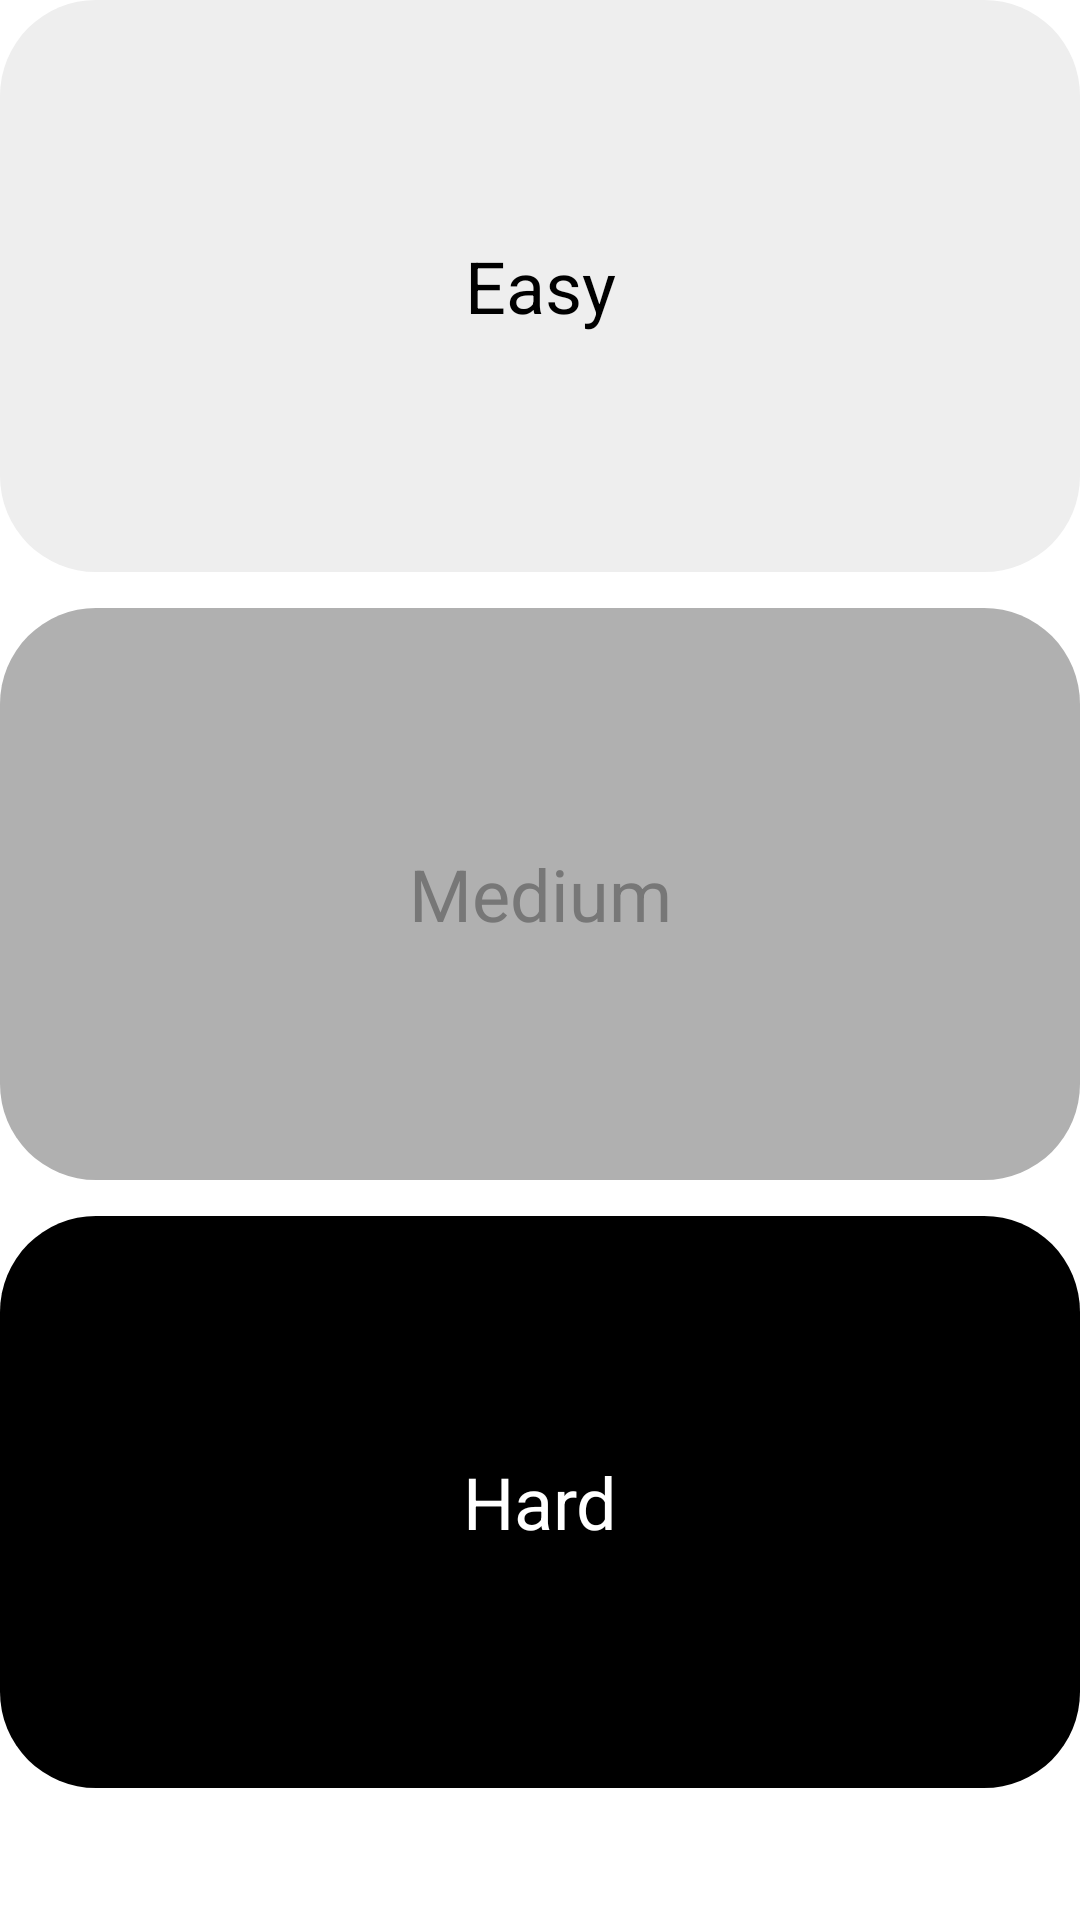

Android layout source for this screen:
<!-- AndroidManifest.xml: application theme Theme.SportQuiz -->
<!-- res/layout/fragment_quiz.xml -->
<?xml version="1.0" encoding="utf-8"?>
<LinearLayout
    xmlns:android="http://schemas.android.com/apk/res/android"
    android:layout_width="match_parent"
    android:layout_height="match_parent"
    android:layout_marginBottom="@dimen/bottom_navigation_bar_height"
    android:layout_marginEnd="@dimen/horizontal_margin"
    android:layout_marginStart="@dimen/horizontal_margin"
    android:layout_marginTop="@dimen/center_vertical_margin"
    android:paddingBottom="@dimen/top_vertical_margin"
    android:background="@color/white"
    android:orientation="vertical"
    android:weightSum="3">
    <Button
        android:id="@+id/button_easy"
        style="@style/Widget.AppCompat.Button.Borderless"
        android:layout_width="match_parent"
        android:layout_height="0dp"
        android:layout_weight="1"
        android:background="@drawable/bg_corner_light_grey"
        android:textColor="@color/black"
        android:textSize="@dimen/header_size"
        android:text="@string/easy"
        android:layout_marginBottom="@dimen/item_vertical_margin"/>
    <Button
        android:id="@+id/button_medium"
        style="@style/Widget.AppCompat.Button.Borderless"
        android:layout_width="match_parent"
        android:layout_height="0dp"
        android:layout_weight="1"
        android:background="@drawable/bg_corner_medium_grey"
        android:textColor="@color/dark_grey"
        android:textSize="@dimen/header_size"
        android:text="@string/medium"
        android:layout_marginBottom="@dimen/item_vertical_margin"/>
    <Button
        android:id="@+id/button_hard"
        style="@style/Widget.AppCompat.Button.Borderless"
        android:layout_width="match_parent"
        android:layout_height="0dp"
        android:layout_weight="1"
        android:background="@drawable/bg_corner_black"
        android:textColor="@color/white"
        android:textSize="@dimen/header_size"
        android:text="@string/hard"
        android:layout_marginBottom="@dimen/item_vertical_margin"/>
</LinearLayout>
<!-- resources referenced by this layout -->
<resources>
  <color name="black">#000000</color>
  <color name="dark_grey">#777777</color>
  <color name="white">#FFFFFF</color>
  <dimen name="bottom_navigation_bar_height">64dp</dimen>
  <dimen name="center_vertical_margin">24dp</dimen>
  <dimen name="header_size">24sp</dimen>
  <dimen name="horizontal_margin">24dp</dimen>
  <dimen name="item_vertical_margin">12dp</dimen>
  <dimen name="top_vertical_margin">32dp</dimen>
  <!-- drawable bg_corner_black (drawable) -->
  <?xml version="1.0" encoding="utf-8"?>
  <shape xmlns:android="http://schemas.android.com/apk/res/android">
      <solid android:color="@color/black_light_selector" />
      <corners android:radius="@dimen/corner_radius_big" />
  </shape>
  <!-- drawable bg_corner_light_grey (drawable) -->
  <?xml version="1.0" encoding="utf-8"?>
  <shape xmlns:android="http://schemas.android.com/apk/res/android">
      <solid android:color="@color/light_grey_selector" />
      <corners android:radius="@dimen/corner_radius_big" />
  </shape>
  <!-- drawable bg_corner_medium_grey (drawable) -->
  <?xml version="1.0" encoding="utf-8"?>
  <shape xmlns:android="http://schemas.android.com/apk/res/android">
      <solid android:color="@color/medium_grey_selector" />
      <corners android:radius="@dimen/corner_radius_big" />
  </shape>
  <string name="easy">Easy</string>
  <string name="hard">Hard</string>
  <string name="medium">Medium</string>
  <style name="Theme.SportQuiz" parent="Theme.AppCompat.Light.NoActionBar">
          <item name="android:statusBarColor">@color/white</item>
          <item name="android:windowLightStatusBar">true</item>
          <item name="android:navigationBarColor">@color/black</item>
          <item name="android:textColor">@color/black</item>
          <item name="android:textSize">@dimen/text_size</item>
          <item name="fontFamily">@font/montserrat_extrabold</item>
          <item name="android:textAllCaps">false</item>
      </style>
  <dimen name="corner_radius_big">32dp</dimen>
  <dimen name="text_size">16sp</dimen>
</resources>
